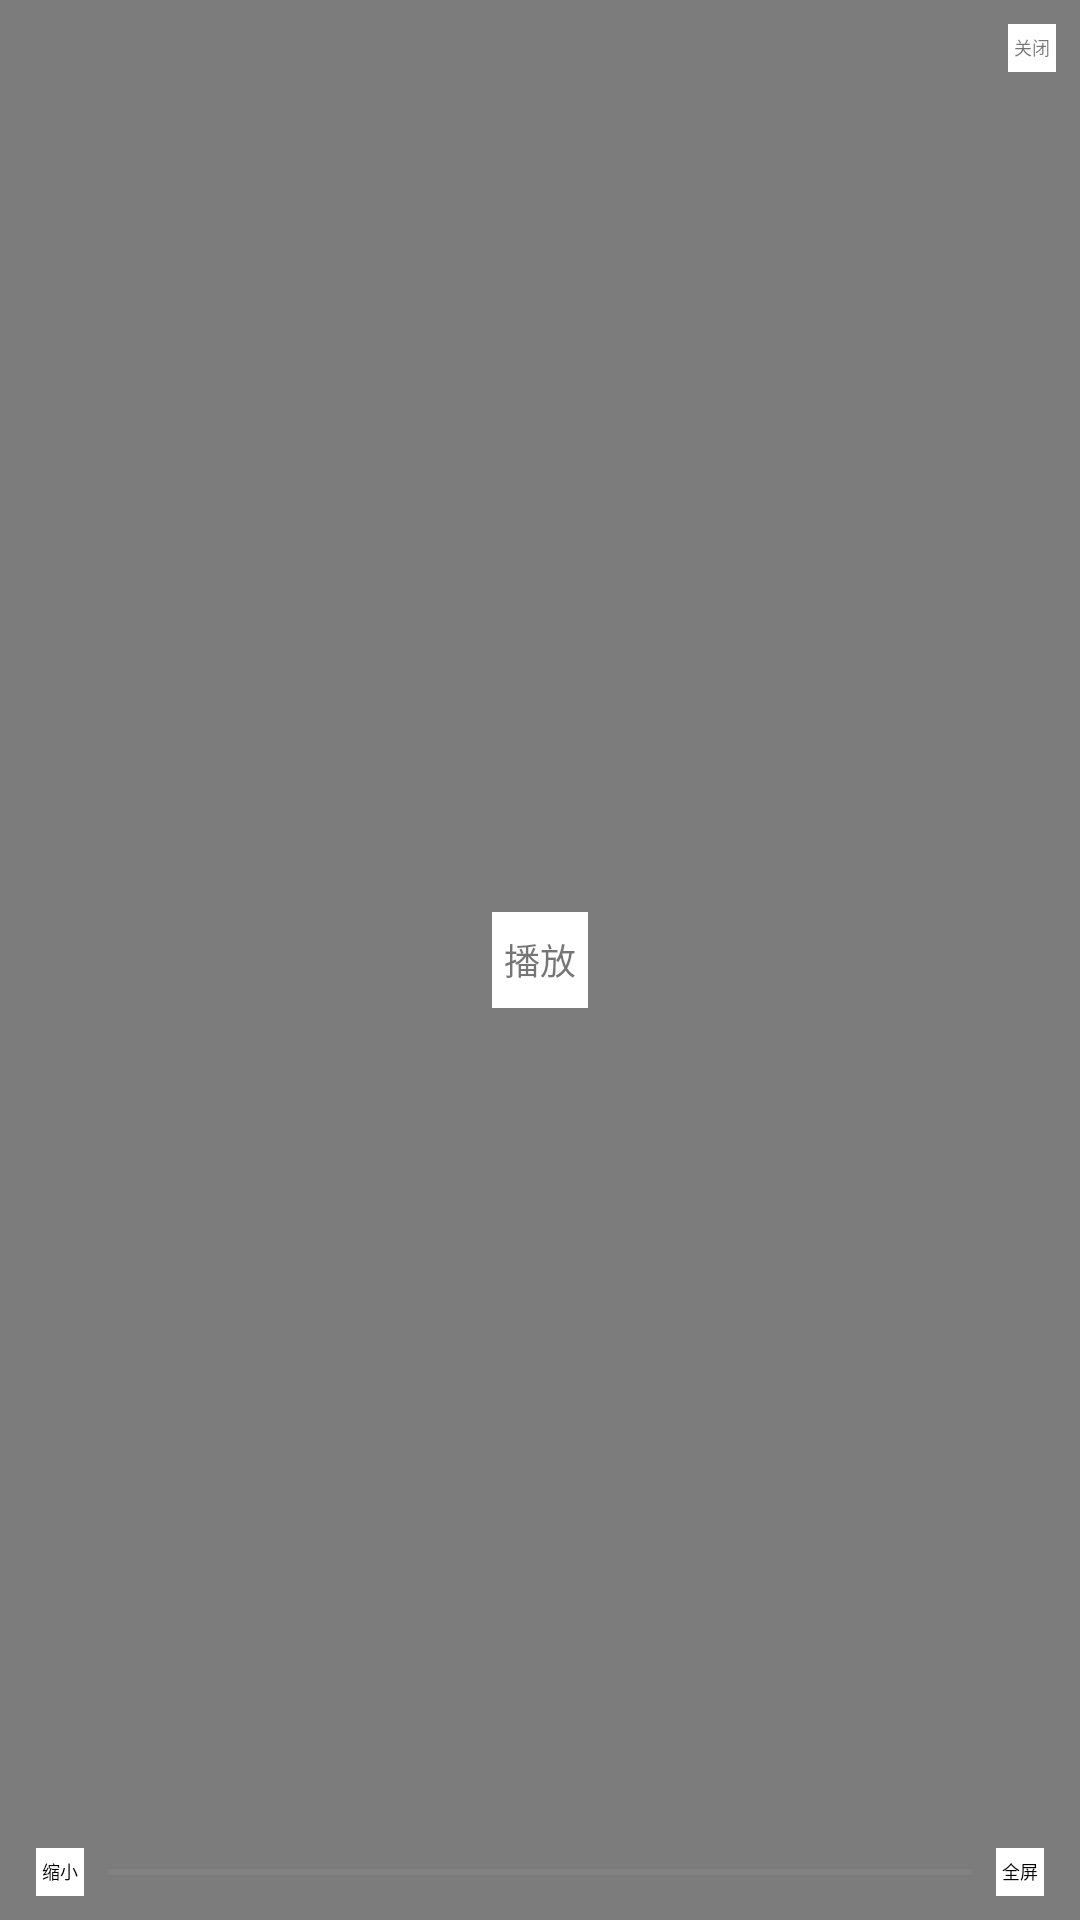

The Android layout XML behind this screen, and the referenced resources:
<!-- AndroidManifest.xml: application theme Theme.Common -->
<!-- res/layout/view_media_controller_default.xml -->
<?xml version="1.0" encoding="utf-8"?>
<androidx.constraintlayout.motion.widget.MotionLayout xmlns:android="http://schemas.android.com/apk/res/android"
    xmlns:app="http://schemas.android.com/apk/res-auto"
    xmlns:tools="http://schemas.android.com/tools"
    android:layout_width="match_parent"
    android:layout_height="match_parent"
    android:background="#9119191A"
    app:layoutDescription="@xml/view_play_controller_default_scene">

    <TextView
        android:id="@+id/btnClose"
        android:layout_width="16dp"
        android:layout_height="16dp"
        android:layout_margin="8dp"
        android:background="@color/white"
        android:gravity="center"
        android:text="关闭"
        android:textSize="6sp"
        app:layout_constraintEnd_toEndOf="parent"
        app:layout_constraintTop_toTopOf="parent" />

    <TextView
        android:id="@+id/btnPlay"
        android:layout_width="32dp"
        android:layout_height="32dp"
        android:background="@color/white"
        android:gravity="center"
        android:text="播放"
        android:textSize="12sp"
        app:layout_constraintBottom_toBottomOf="parent"
        app:layout_constraintEnd_toEndOf="parent"
        app:layout_constraintStart_toStartOf="parent"
        app:layout_constraintTop_toTopOf="parent" />

    <TextView
        android:id="@+id/btnShrink"
        android:layout_width="16dp"
        android:layout_height="16dp"
        android:layout_marginStart="12dp"
        android:layout_marginBottom="8dp"
        android:background="@color/white"
        android:gravity="center"
        android:text="缩小"
        android:textColor="@color/black"
        android:textSize="6sp"
        app:layout_constraintBottom_toBottomOf="parent"
        app:layout_constraintStart_toStartOf="parent" />

    <ProgressBar
        android:id="@+id/progressbar"
        style="@style/Widget.AppCompat.ProgressBar.Horizontal"
        android:layout_width="0dp"
        android:layout_height="2dp"
        android:layout_marginHorizontal="8dp"
        android:max="100"
        android:progressBackgroundTint="#29DADEF1"
        android:progressTint="#DADEF1"
        app:layout_constraintBottom_toBottomOf="@id/btnShrink"
        app:layout_constraintEnd_toStartOf="@id/btnFullscreen"
        app:layout_constraintStart_toEndOf="@id/btnShrink"
        app:layout_constraintTop_toTopOf="@id/btnShrink"
        tools:progress="33" />

    <TextView
        android:id="@+id/btnFullscreen"
        android:layout_width="16dp"
        android:layout_height="16dp"
        android:layout_marginEnd="12dp"
        android:background="@color/white"
        android:gravity="center"
        android:text="全屏"
        android:textColor="@color/black"
        android:textSize="6sp"
        app:layout_constraintBottom_toBottomOf="@id/btnShrink"
        app:layout_constraintEnd_toEndOf="parent"
        app:layout_constraintTop_toTopOf="@id/btnShrink" />

</androidx.constraintlayout.motion.widget.MotionLayout>
<!-- resources referenced by this layout -->
<resources>
  <style name="Theme.Common" parent="Theme.MaterialComponents.DayNight.DarkActionBar">
          <item name="windowActionBar">false</item>
          <item name="windowNoTitle">true</item>
          
          <item name="android:statusBarColor">@color/black</item>
          
          <item name="colorPrimary">@color/purple_500</item>
          <item name="colorPrimaryVariant">@color/purple_700</item>
          <item name="colorOnPrimary">@color/white</item>
          
          <item name="colorSecondary">@color/teal_200</item>
          <item name="colorSecondaryVariant">@color/teal_700</item>
          <item name="colorOnSecondary">@color/black</item>
          
          <item name="android:textAllCaps">false</item>
      </style>
  <!-- not gathered from this repository: default colours our renderer supplied (Android Studio template values) -->
  <color name="purple_500">#FF6200EE</color>
  <color name="purple_700">#FF3700B3</color>
  <color name="teal_200">#FF03DAC5</color>
  <color name="teal_700">#FF018786</color>
  <color name="black">#FF000000</color>
  <color name="white">#FFFFFFFF</color>
</resources>
